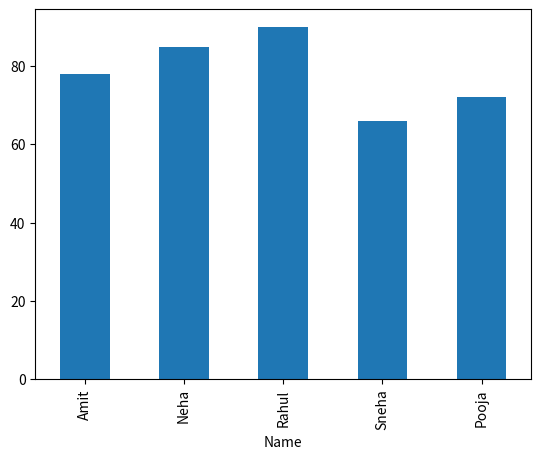
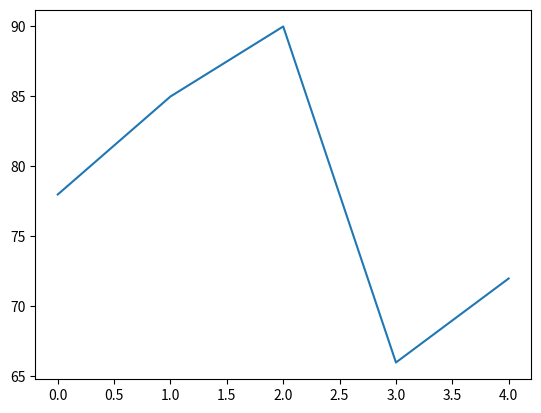
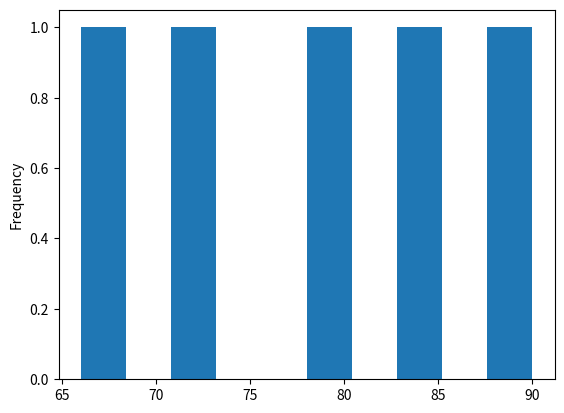

Reproduce these figures in Python, in order.
# Task 8: Pandas Plotting (Simple Graphs)

import pandas as pd
import matplotlib.pyplot as plt

students = {
    'Name': ['Amit', 'Neha', 'Rahul', 'Sneha', 'Pooja'],
    'Marks': [78, 85, 90, 66, 72],
    'Subject': ['Math', 'Math', 'Science', 'Science', 'Math']
}

df = pd.DataFrame(students)

df.set_index('Name')['Marks'].plot(kind='bar')
plt.show()
df['Marks'].plot(kind='line')
plt.show()
df['Marks'].plot(kind='hist')
plt.show()
